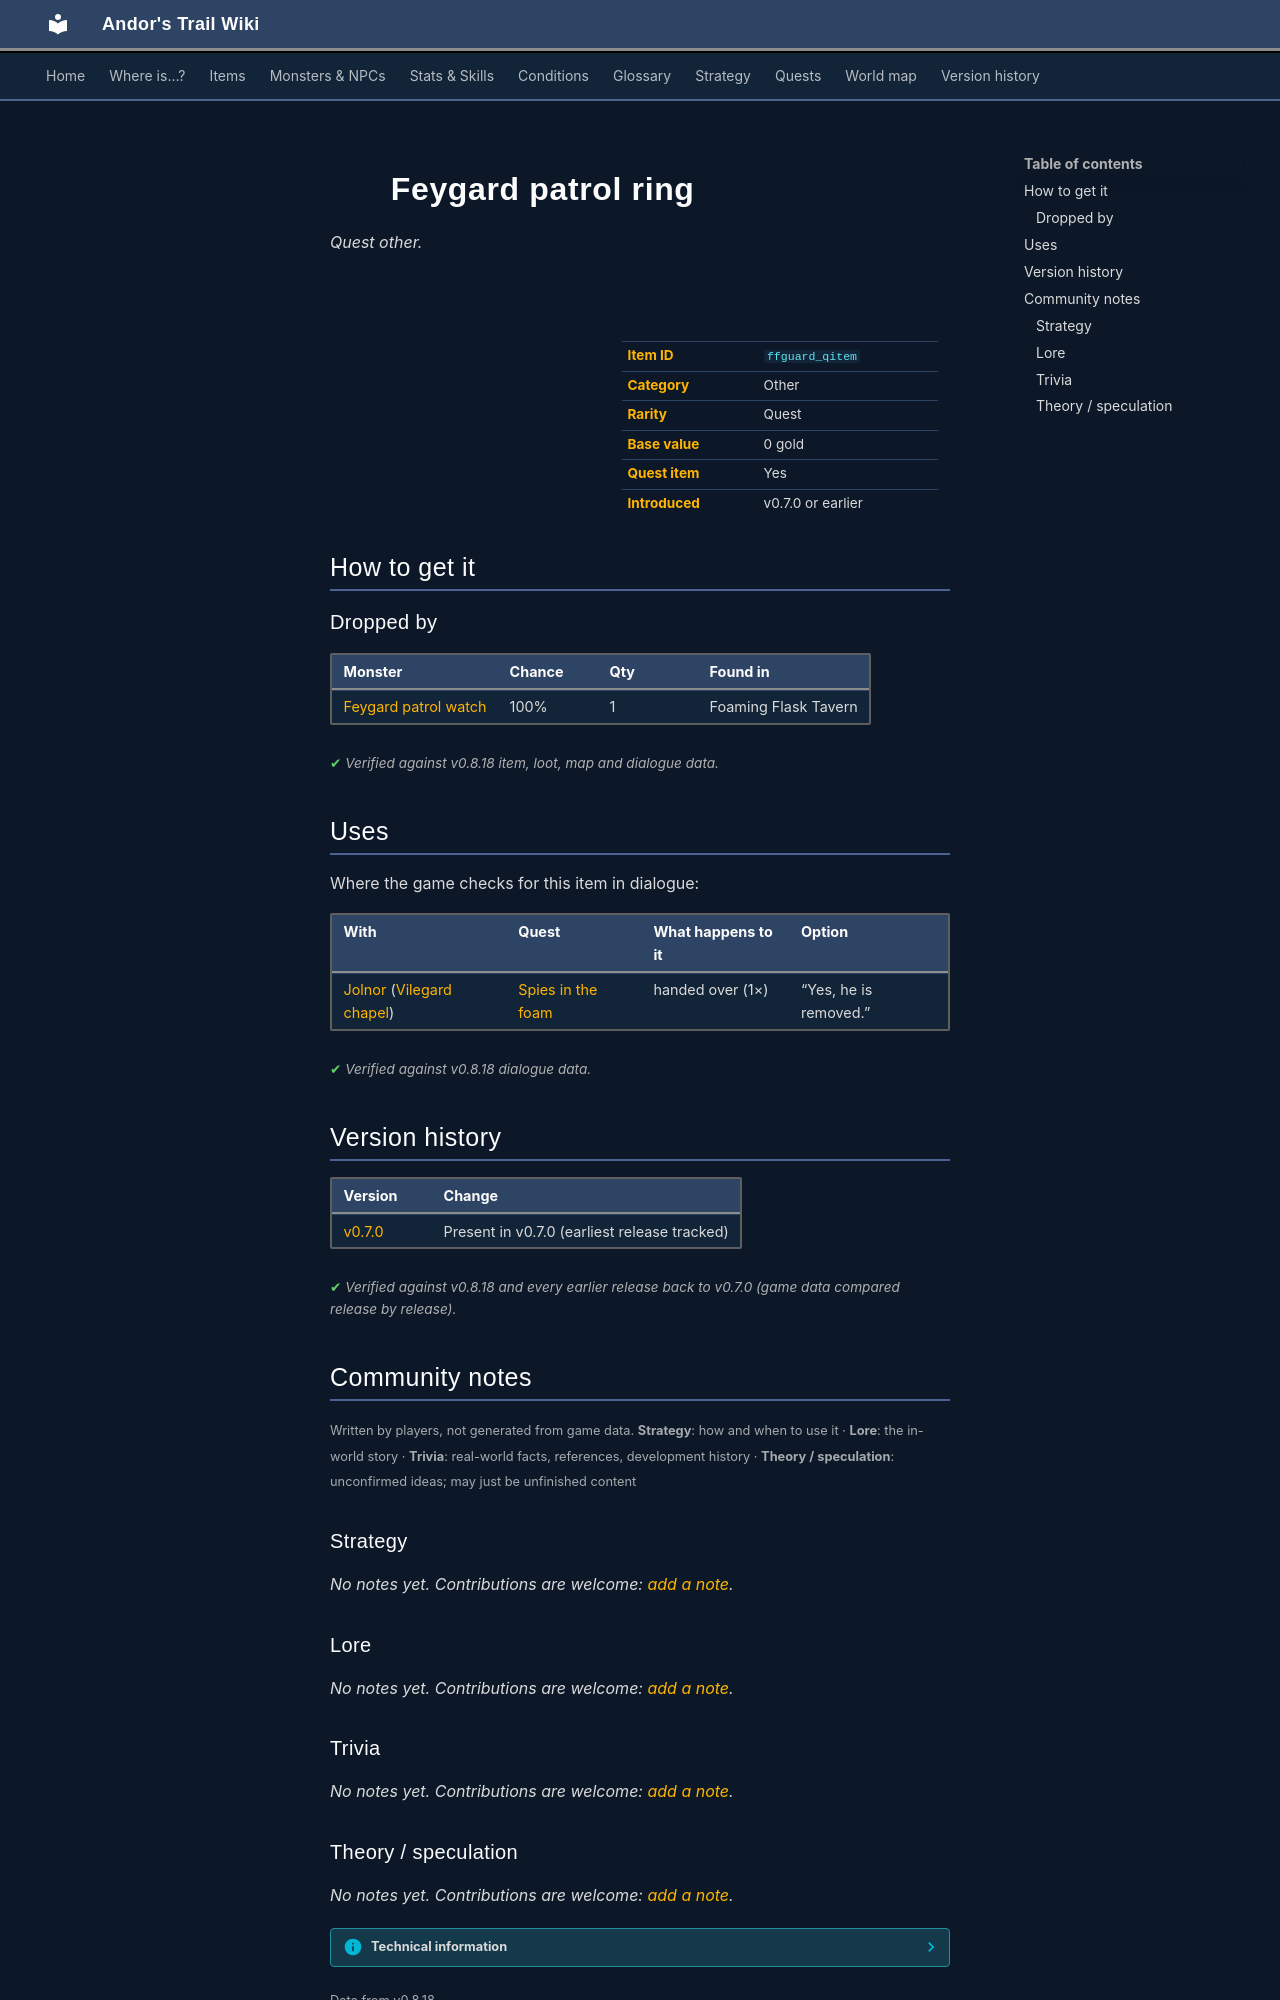

repository: asdfghjkl628/Andor-s-Trail-Wikiiii · page: items/ffguard_qitem/index.html · generator: mkdocs

---
description: "Feygard patrol ring is a quest other in Andor's Trail. How to get it: monster drops."
---

# ![](../assets/icons/items/items_jewelry_0.png){ .sprite } Feygard patrol ring

*Quest other.*

<div class="infobox" markdown>

<p class="ib-img"><img class="sprite" src="../../assets/icons/items/items_jewelry_0.png" alt=""></p>

| | |
|---|---|
| **Item ID** | `ffguard_qitem` |
| **Category** | Other |
| **Rarity** | Quest |
| **Base value** | 0 gold |
| **Quest item** | Yes |
| **Introduced** | v0.7.0 or earlier |

</div>

## How to get it

### Dropped by

| Monster | Chance | Qty | Found in |
|---|---|---|---|
| [Feygard patrol watch](../monsters/feygard_patrol_watch.md) | 100% | 1 | Foaming Flask Tavern |


<p class="verified">Verified against v0.8.18 item, loot, map and dialogue data.</p>

## Uses

Where the game checks for this item in dialogue:

| With | Quest | What happens to it | Option |
|---|---|---|---|
| [Jolnor](../monsters/jolnor.md) ([Vilegard chapel](../maps/vilegard_chapel.md)) | [Spies in the foam](../quests/jolnor.md#stage-30) | handed over (1×) | “Yes, he is removed.” |

<p class="verified">Verified against v0.8.18 dialogue data.</p>


## Version history

| Version | Change |
|---|---|
| [v0.7.0](../versions/0.7.0.md) | Present in v0.7.0 (earliest release tracked) |

<p class="verified">Verified against v0.8.18 and every earlier release back to v0.7.0 (game data compared release by release).</p>


## Community notes

<small>Written by players, not generated from game data. **Strategy**: how and when to use it · **Lore**: the in-world story · **Trivia**: real-world facts, references, development history · **Theory / speculation**: unconfirmed ideas; may just be unfinished content</small>

### Strategy

*No notes yet. Contributions are welcome: [add a note](https://github.com/asdfghjkl628/Andor-s-Trail-Wikiiii/new/main/notes/items?filename=ffguard_qitem.md&value=%23%23%20Strategy%0A%0A%3C%21--%20how%20and%20when%20to%20use%20it%20--%3E%0A%0A%23%23%20Lore%0A%0A%3C%21--%20the%20in-world%20story%20--%3E%0A%0A%23%23%20Trivia%0A%0A%3C%21--%20real-world%20facts%2C%20references%2C%20development%20history%20--%3E%0A%0A%23%23%20Theory%20/%20speculation%0A%0A%3C%21--%20unconfirmed%20ideas%3B%20may%20just%20be%20unfinished%20content%20--%3E%0A).*

### Lore

*No notes yet. Contributions are welcome: [add a note](https://github.com/asdfghjkl628/Andor-s-Trail-Wikiiii/new/main/notes/items?filename=ffguard_qitem.md&value=%23%23%20Strategy%0A%0A%3C%21--%20how%20and%20when%20to%20use%20it%20--%3E%0A%0A%23%23%20Lore%0A%0A%3C%21--%20the%20in-world%20story%20--%3E%0A%0A%23%23%20Trivia%0A%0A%3C%21--%20real-world%20facts%2C%20references%2C%20development%20history%20--%3E%0A%0A%23%23%20Theory%20/%20speculation%0A%0A%3C%21--%20unconfirmed%20ideas%3B%20may%20just%20be%20unfinished%20content%20--%3E%0A).*

### Trivia

*No notes yet. Contributions are welcome: [add a note](https://github.com/asdfghjkl628/Andor-s-Trail-Wikiiii/new/main/notes/items?filename=ffguard_qitem.md&value=%23%23%20Strategy%0A%0A%3C%21--%20how%20and%20when%20to%20use%20it%20--%3E%0A%0A%23%23%20Lore%0A%0A%3C%21--%20the%20in-world%20story%20--%3E%0A%0A%23%23%20Trivia%0A%0A%3C%21--%20real-world%20facts%2C%20references%2C%20development%20history%20--%3E%0A%0A%23%23%20Theory%20/%20speculation%0A%0A%3C%21--%20unconfirmed%20ideas%3B%20may%20just%20be%20unfinished%20content%20--%3E%0A).*
